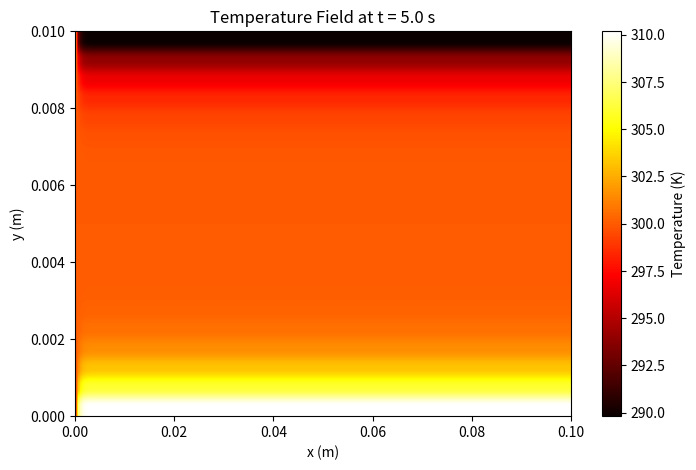
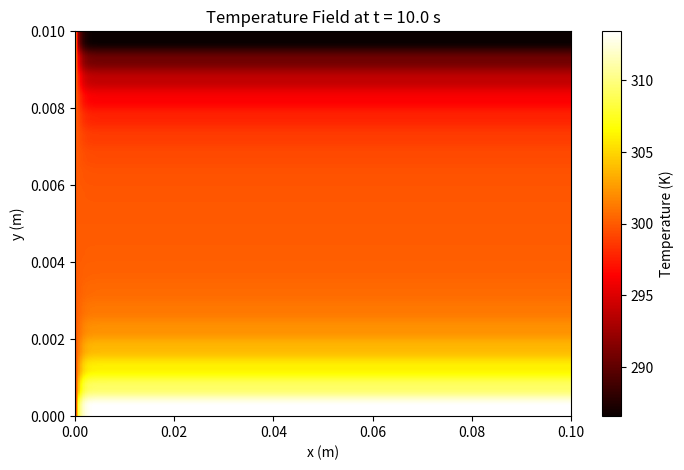
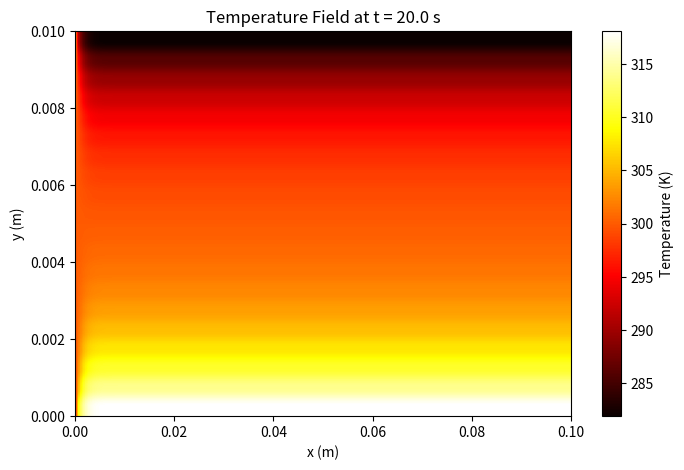
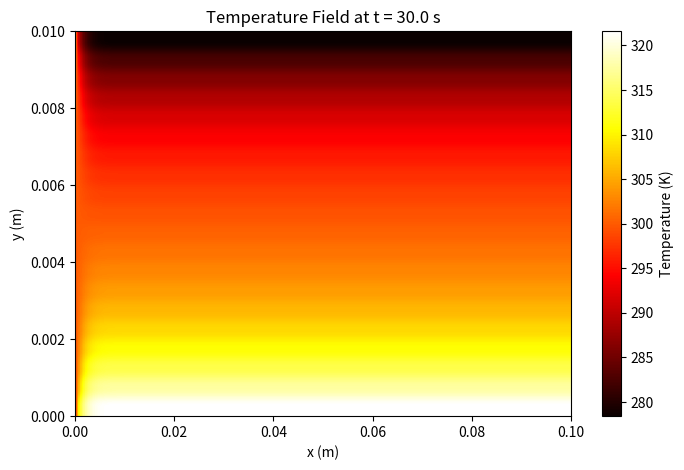
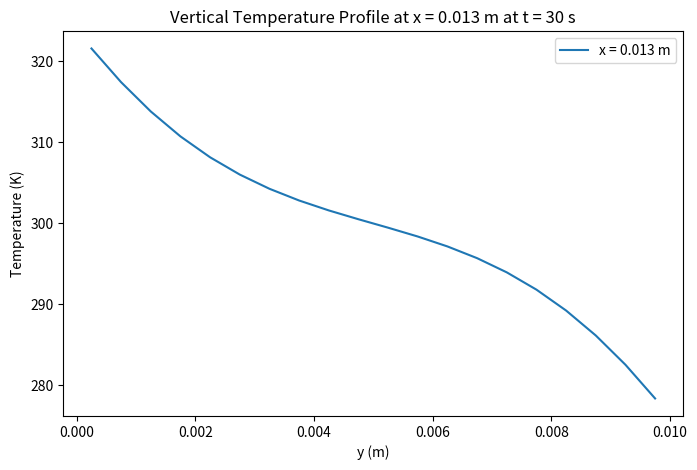
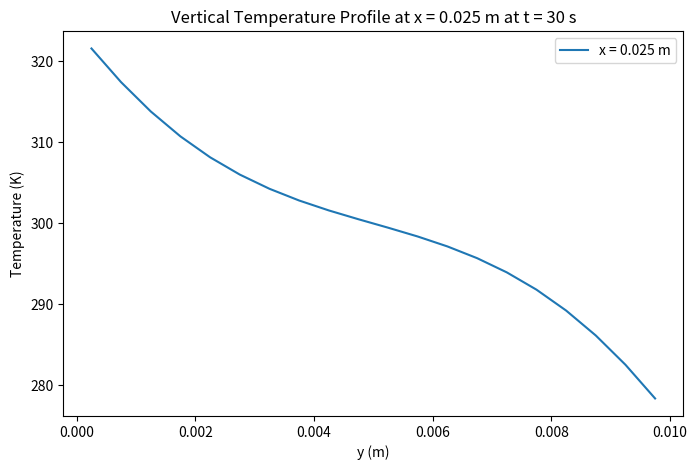
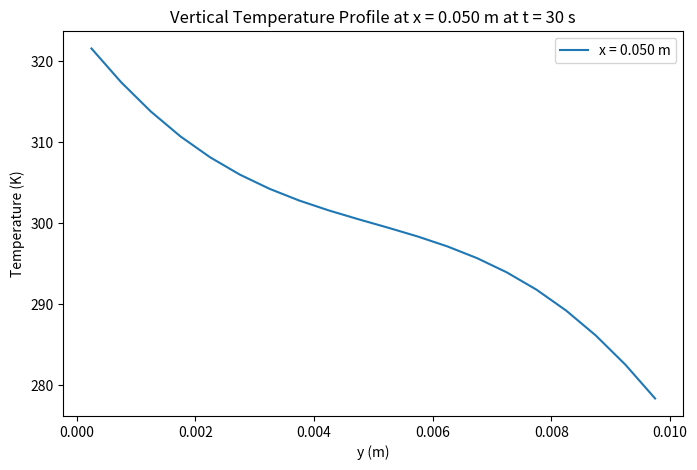
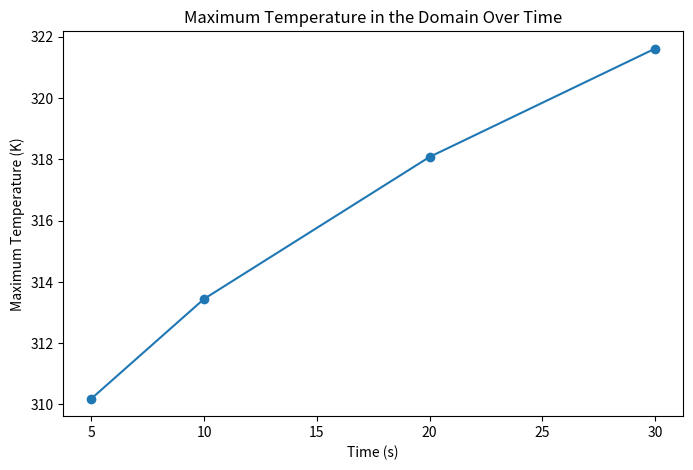

Source code (Python) for these figures, in order:
# -*- coding: utf-8 -*-
"""
Created on Thu Sep  5 11:26:37 2024

[redacted]
"""

import numpy as np
import matplotlib.pyplot as plt
import time  # Importing time to measure the computational time

# Physical parameters
L = 0.1  # Length of the channel (m)
H = 0.01  # Height of the channel (m)
dpdx = 0.0025  # Pressure gradient (Pa/m)
mu = 1e-3  # Dynamic viscosity (Pa.s)
q_flux = 5000  # Heat flux (W/m^2)
rho = 1000  # Density (kg/m^3)
cp = 4186  # Specific heat capacity (J/kg.K)
k = 0.6  # Thermal conductivity (W/m.K)
ALPHA = k / (rho * cp)  # Thermal diffusivity (m^2/s)

# Grid parameters
NX = 200  # Number of grid points in x
NY = 20   # Number of grid points in y
dx = L / NX  # Grid spacing in x
dy = H / NY  # Grid spacing in y

# Control volume centers
x = np.linspace(dx / 2, L - dx / 2, NX)  # C.V. centers in x
y = np.linspace(dy / 2, H - dy / 2, NY)  # C.V. centers in y
xx, yy = np.meshgrid(x, y, indexing='ij')

print(f"dx={dx:.6f}, dy={dy:.6f}")

# Time-stepping parameters
dt = 0.05  # Time step (s)
total_time = 30  # Total simulation time (s)
nt = int(total_time / dt)

# Velocity profile (Poiseuille flow) at C.V. centers in y
u = (1 / (2 * mu) * dpdx * ((H / 2)**2 - (y - H / 2)**2))

# Initialize temperature field
T = np.ones((NX, NY)) * 300  # Initial temperature in the domain (300 K)
T_new = T.copy()

# Function to compute x-direction flux
def compute_x_flux(T, u, dx, k, rho, cp):
    x_flux = np.zeros_like(T)
    for i in range(1, NX-1):
        for j in range(NY):
            # Convective flux
            convective_flux = u[j] * (T[i, j] - T[i-1, j]) / dx
            
            # Diffusive flux
            diffusive_flux = k * (T[i+1, j] - 2 * T[i, j] + T[i-1, j]) / dx**2
            
            # Total x flux
            x_flux[i, j] = (diffusive_flux - convective_flux) / (rho * cp)
    return x_flux

# Function to compute y-direction flux
def compute_y_flux(T, dy, k, rho, cp):
    y_flux = np.zeros_like(T)
    for i in range(NX):
        for j in range(1, NY-1):
            # Diffusive flux in y direction
            diffusive_flux = k * (T[i, j+1] - 2 * T[i, j] + T[i, j-1]) / dy**2
            
            # Total y flux
            y_flux[i, j] = diffusive_flux / (rho * cp)
    return y_flux

# Function to update temperature field
def update_temperature(T, T_new, x_flux, y_flux, dt):
    T_new[1:-1, 1:-1] = T[1:-1, 1:-1] + dt * (x_flux[1:-1, 1:-1] + y_flux[1:-1, 1:-1])
    
    # Neumann boundary conditions (heat flux at top and bottom)
    for i in range(1, NX-1):
        T_new[i, 0] = T_new[i, 1] + q_flux * dy / k
        T_new[i, -1] = T_new[i, -2] - q_flux * dy / k
    
    # Neumann condition at outlet (zero gradient)
    T_new[-1, :] = T_new[-2, :]

    return T_new

# Time-stepping loop
time_points = [5, 10, 20, 30]
temperature_snapshots = {}

start_time = time.time()  # Start the timer

for n in range(nt):
    # Compute fluxes
    x_flux = compute_x_flux(T, u, dx, k, rho, cp)
    y_flux = compute_y_flux(T, dy, k, rho, cp)
    
    # Update temperature
    T_new = update_temperature(T, T_new, x_flux, y_flux, dt)
    T = T_new.copy()

    # Save snapshots at specific times
    current_time = (n + 1) * dt
    if current_time in time_points:
        temperature_snapshots[current_time] = T.copy()

end_time = time.time()  # End the timer
print(f"Total computation time: {end_time - start_time:.2f} seconds")

# Plot heat maps at specified times
for time, temp_field in temperature_snapshots.items():
    plt.figure(figsize=(8, 5))
    plt.imshow(temp_field.T, origin='lower', extent=[0, L, 0, H], aspect='auto', cmap='hot')
    plt.colorbar(label='Temperature (K)')
    plt.title(f'Temperature Field at t = {time} s')
    plt.xlabel('x (m)')
    plt.ylabel('y (m)')
    plt.show()

# Vertical profiles of temperature at x = {0.125L, 0.25L, 0.5L}
x_positions = [0.125 * L, 0.25 * L, 0.5 * L]
x_indices = [int(pos / dx) for pos in x_positions]

# Separate plots for each vertical profile
for x_idx, x_pos in zip(x_indices, x_positions):
    plt.figure(figsize=(8, 5))
    plt.plot(y, T[x_idx, :], label=f'x = {x_pos:.3f} m')
    plt.xlabel('y (m)')
    plt.ylabel('Temperature (K)')
    plt.title(f'Vertical Temperature Profile at x = {x_pos:.3f} m at t = 30 s')
    plt.legend()
    plt.show()

# Plot maximum temperature in the domain over time
max_temp_over_time = [np.max(T) for T in temperature_snapshots.values()]
plt.figure(figsize=(8, 5))
plt.plot(time_points, max_temp_over_time, '-o')
plt.xlabel('Time (s)')
plt.ylabel('Maximum Temperature (K)')
plt.title('Maximum Temperature in the Domain Over Time')
plt.show()

# Comment on steady-state
print("Based on the plot of the maximum temperature over time, steady-state is", 
      "reached." if np.allclose(max_temp_over_time[-1], max_temp_over_time[-2], rtol=1e-3) else "not reached.")
